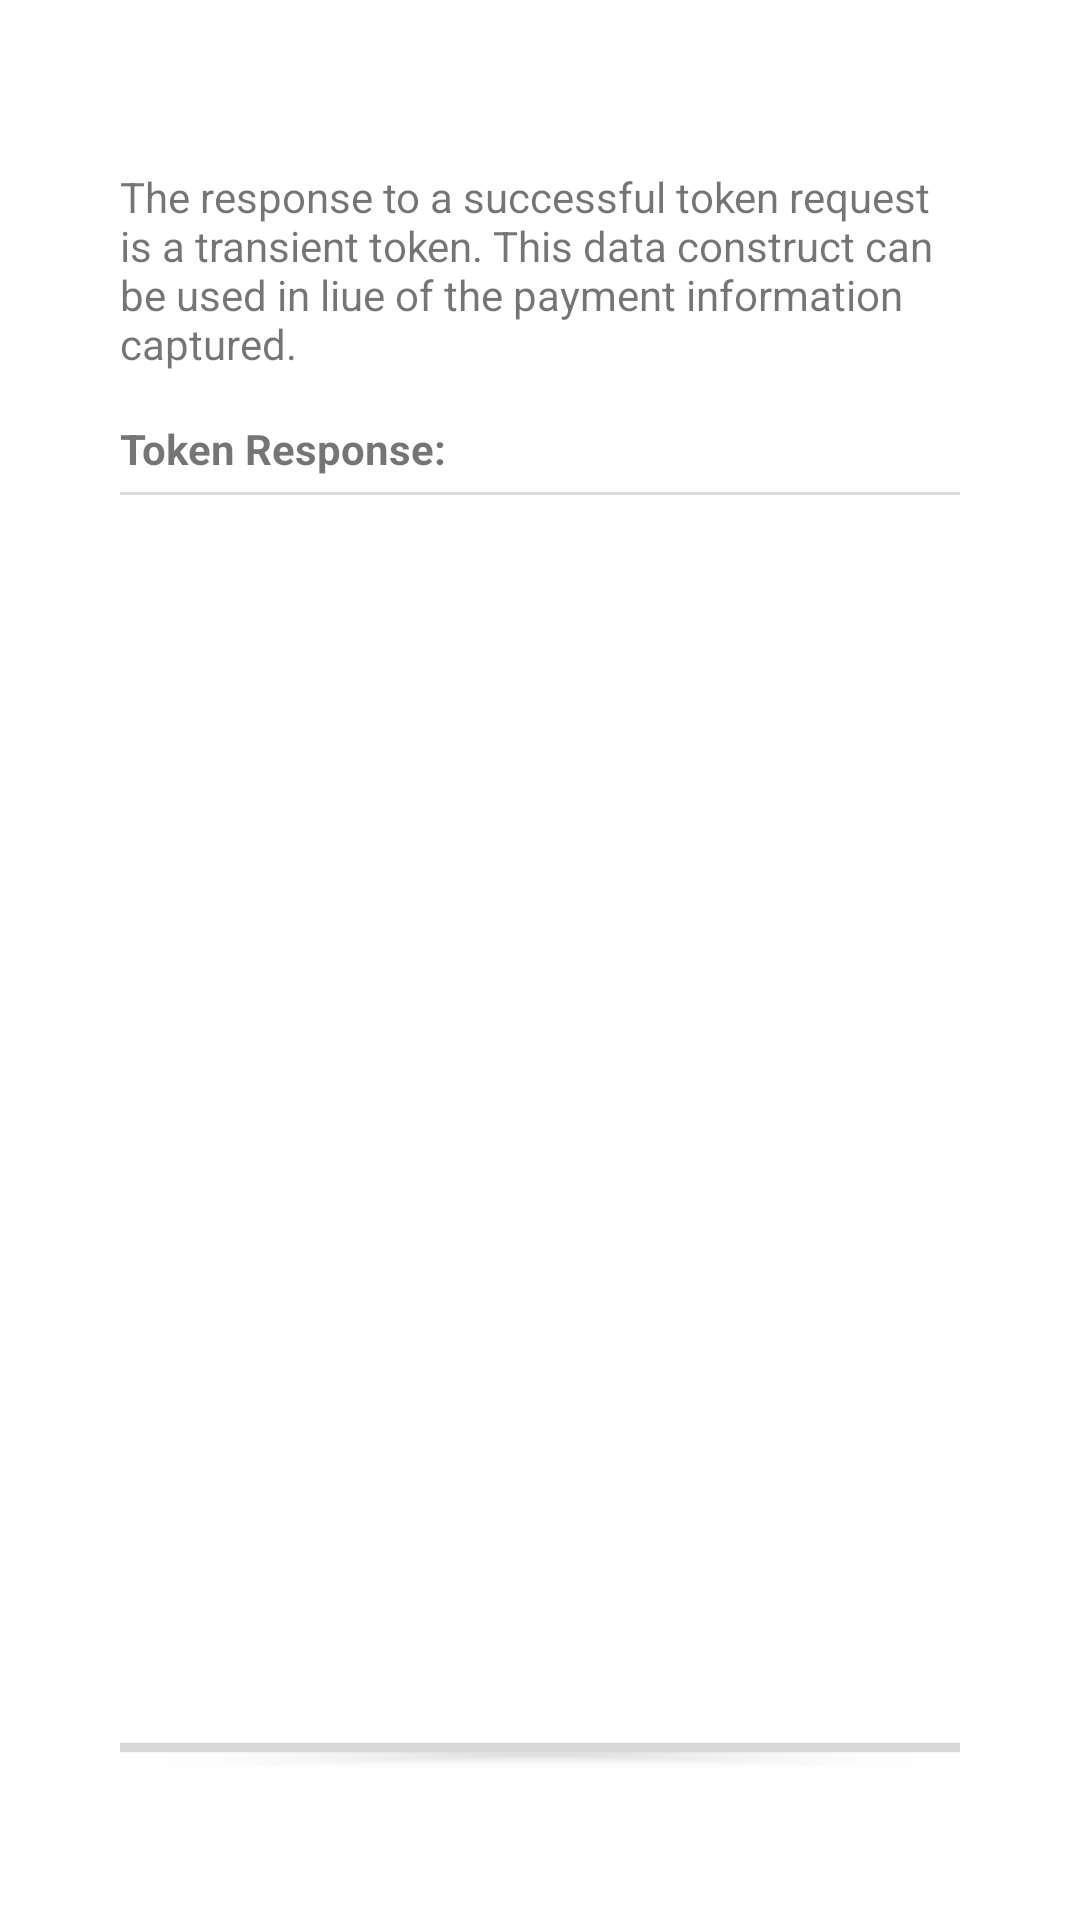

The Android layout XML behind this screen, and the referenced resources:
<!-- AndroidManifest.xml: application theme Theme.Flexsdkandroid -->
<!-- res/layout/activity_tokens_response.xml -->
<?xml version="1.0" encoding="utf-8"?>
<LinearLayout xmlns:android="http://schemas.android.com/apk/res/android"
    xmlns:app="http://schemas.android.com/apk/res-auto"
    xmlns:tools="http://schemas.android.com/tools"
    android:layout_width="match_parent"
    android:layout_height="match_parent"
    tools:context="com.example.sample.TokensResponseActivity"
    android:orientation="vertical">

    <LinearLayout
        android:layout_width="match_parent"
        android:layout_height="wrap_content"
        android:orientation="vertical"
        android:padding="40dp"
        >

        <TextView
            android:id="@+id/appName"
            android:layout_marginTop="16dp"
            android:layout_marginBottom="16dp"
            android:gravity="start"
            android:layout_width="fill_parent"
            android:layout_height="wrap_content"
            android:text="@string/token_response_description" />


        <TextView
            android:id="@+id/encrypted_data_title"
            android:layout_width="wrap_content"
            android:layout_height="wrap_content"
            android:text="@string/tokenSuccess"
            android:textStyle="bold"
            />

        <View
            android:id="@+id/divider"
            android:layout_width="match_parent"
            android:layout_height="1dp"
            android:layout_marginBottom="5dp"
            android:layout_marginTop="5dp"
            android:background="@color/very_lighter_gray"
            />

        <ScrollView
            android:id="@+id/response_scrollview"
            android:layout_width="fill_parent"
            android:layout_height="400dp"
            android:scrollbars="vertical"
            android:layout_marginTop="5dp"
            android:fillViewport="true">

            <TextView
                android:id="@+id/encrypted_data_view"
                android:layout_width="match_parent"
                android:textIsSelectable="true"
                android:layout_height="400dp" />
        </ScrollView>

        <Button
            android:id="@+id/repeatDemoBtn"
            android:layout_width="@dimen/buy_button_width"
            android:layout_height="wrap_content"
            android:layout_gravity="center_horizontal"
            android:textAllCaps="false"
            android:textSize="18sp"
            android:layout_marginBottom="@dimen/padding_large"
            android:text="@string/button_text_repeat_demo" />
    </LinearLayout>
</LinearLayout>
<!-- resources referenced by this layout -->
<resources>
  <color name="very_lighter_gray">#DDD</color>
  <dimen name="buy_button_width">300dp</dimen>
  <dimen name="padding_large">10dp</dimen>
  <string name="button_text_repeat_demo">Repeat demo</string>
  <string name="tokenSuccess">"Token Response:"</string>
  <string name="token_response_description">The response to a successful token request is a transient token. This data construct can be used in liue of the payment information captured.</string>
  <style name="Theme.Flexsdkandroid" parent="Theme.MaterialComponents.DayNight.DarkActionBar">
          
          <item name="colorPrimary">@color/purple_500</item>
          <item name="colorPrimaryVariant">@color/purple_700</item>
          <item name="colorOnPrimary">@color/white</item>
          
          <item name="colorSecondary">@color/teal_200</item>
          <item name="colorSecondaryVariant">@color/teal_700</item>
          <item name="colorOnSecondary">@color/black</item>
          
          <item name="android:statusBarColor" tools:targetApi="l">?attr/colorPrimaryVariant</item>
          
      </style>
  <color name="purple_500">#FF6200EE</color>
  <color name="purple_700">#FF3700B3</color>
  <color name="white">#FFFFFFFF</color>
  <color name="teal_200">#FF03DAC5</color>
  <color name="teal_700">#FF018786</color>
  <color name="black">#FF000000</color>
</resources>
